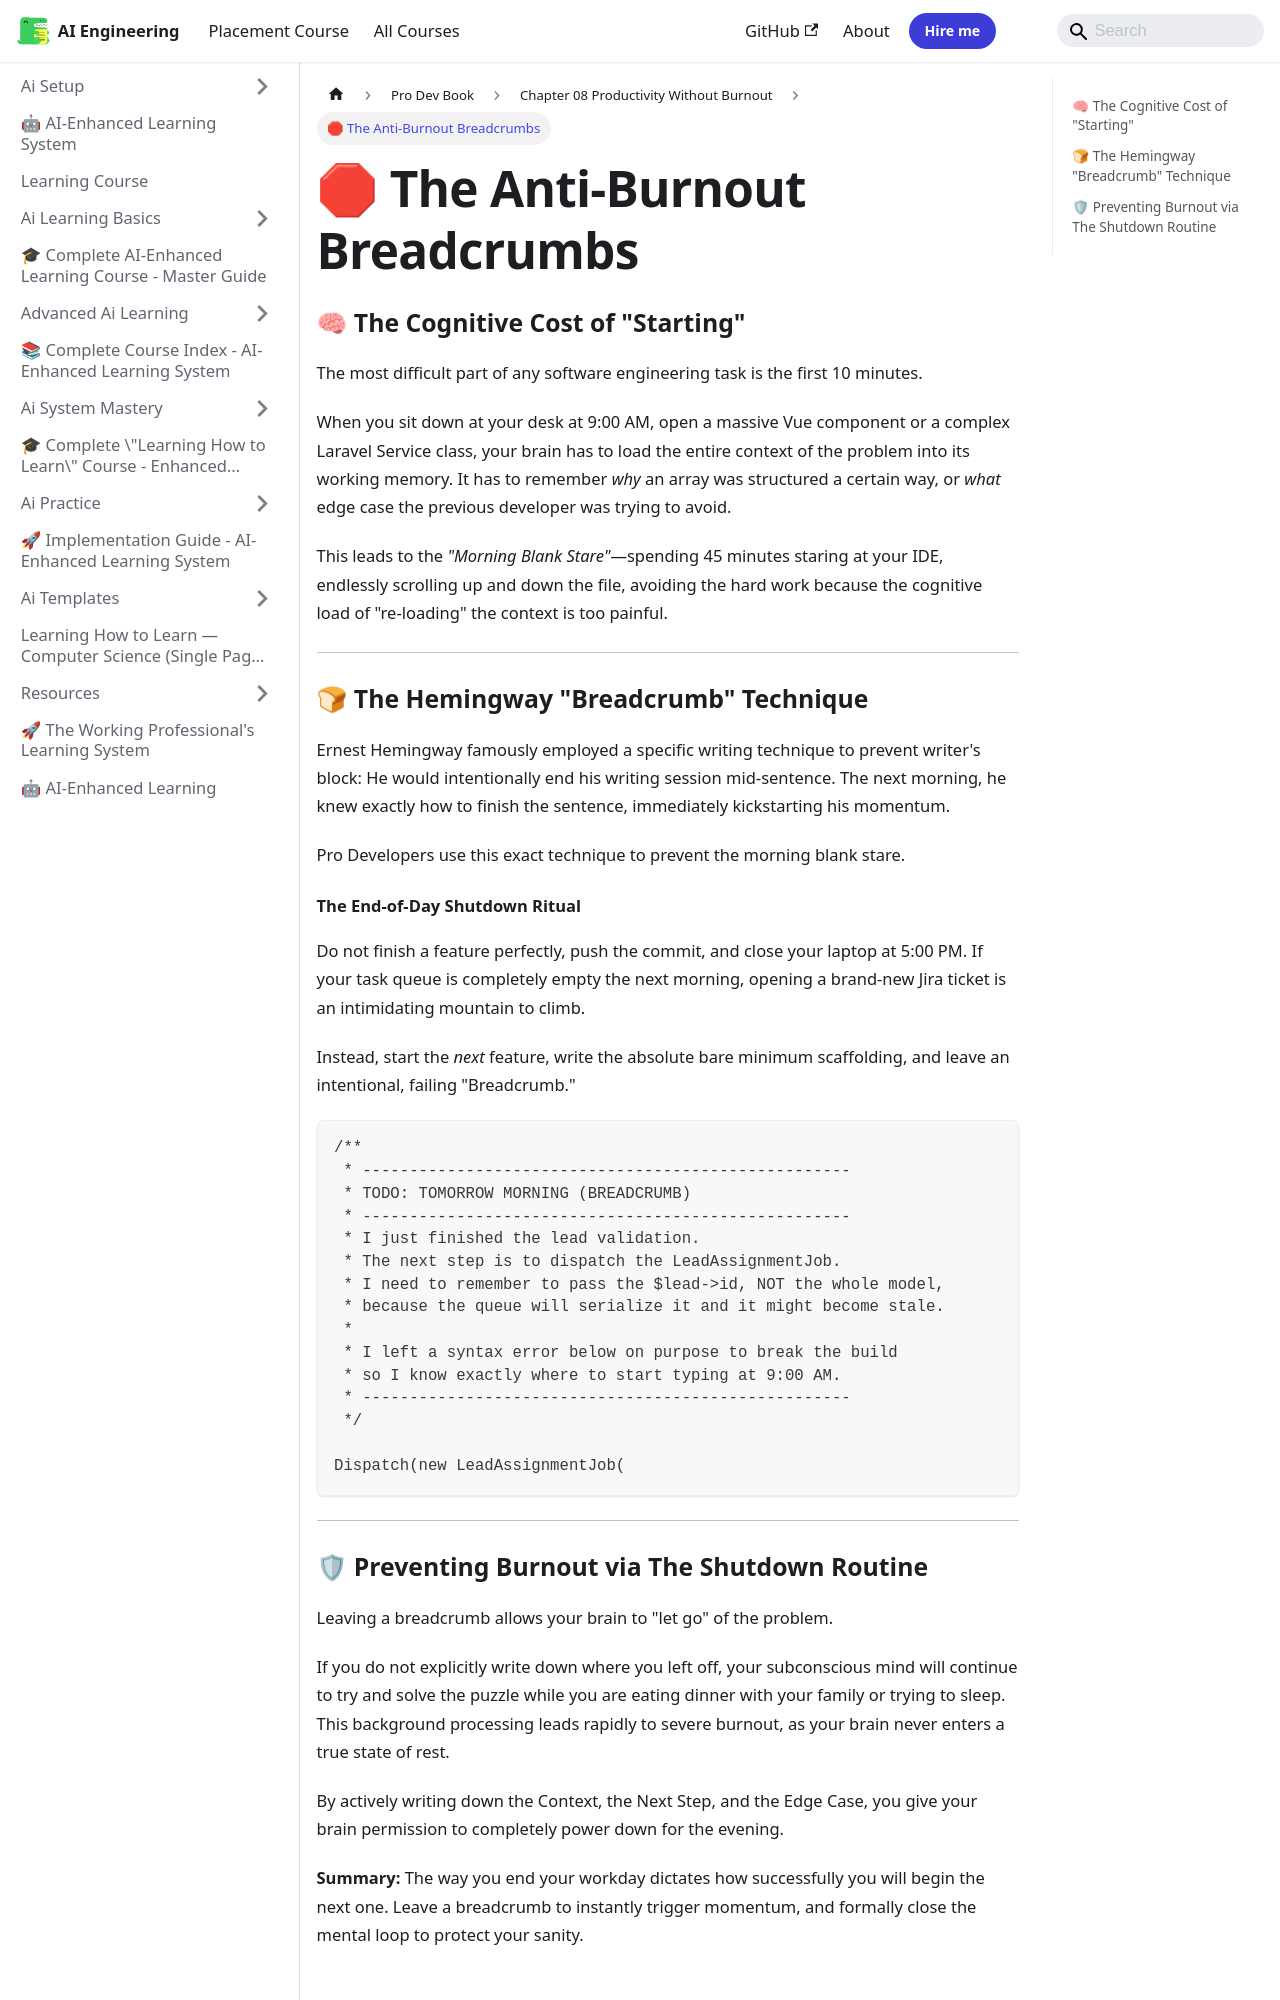

repository: Raushan666java/ai-engineering-journey · page: learning-course/Pro-Dev-book/Chapter_08_Productivity_Without_Burnout/03_The_Anti_Burnout_Breadcrumbs/index.html · generator: mkdocs

---
slug: /learning-course/Pro-Dev-book/Chapter_08_Productivity_Without_Burnout/03_The_Anti_Burnout_Breadcrumbs
title: "🛑 The Anti-Burnout Breadcrumbs"
sidebar_label: "🛑 The Anti-Burnout Breadcrumbs"
sidebar_position: 3
description: "When you sit down at your desk at 9:00 AM, open a massive Vue component or a complex Laravel Service class, your brain has to load the entire context of"
---
# 🛑 The Anti-Burnout Breadcrumbs

### 🧠 The Cognitive Cost of "Starting"

The most difficult part of any software engineering task is the first 10 minutes. 

When you sit down at your desk at 9:00 AM, open a massive Vue component or a complex Laravel Service class, your brain has to load the entire context of the problem into its working memory. It has to remember *why* an array was structured a certain way, or *what* edge case the previous developer was trying to avoid. 

This leads to the *"Morning Blank Stare"*—spending 45 minutes staring at your IDE, endlessly scrolling up and down the file, avoiding the hard work because the cognitive load of "re-loading" the context is too painful. 

---

### 🍞 The Hemingway "Breadcrumb" Technique

Ernest Hemingway famously employed a specific writing technique to prevent writer's block: He would intentionally end his writing session mid-sentence. The next morning, he knew exactly how to finish the sentence, immediately kickstarting his momentum.

Pro Developers use this exact technique to prevent the morning blank stare.

#### The End-of-Day Shutdown Ritual
Do not finish a feature perfectly, push the commit, and close your laptop at 5:00 PM. If your task queue is completely empty the next morning, opening a brand-new Jira ticket is an intimidating mountain to climb.

Instead, start the *next* feature, write the absolute bare minimum scaffolding, and leave an intentional, failing "Breadcrumb."

```php
/**
 * ----------------------------------------------------
 * TODO: TOMORROW MORNING (BREADCRUMB)
 * ----------------------------------------------------
 * I just finished the lead validation. 
 * The next step is to dispatch the LeadAssignmentJob.
 * I need to remember to pass the $lead->id, NOT the whole model, 
 * because the queue will serialize it and it might become stale.
 * 
 * I left a syntax error below on purpose to break the build 
 * so I know exactly where to start typing at 9:00 AM.
 * ----------------------------------------------------
 */
 
Dispatch(new LeadAssignmentJob(
```

---
